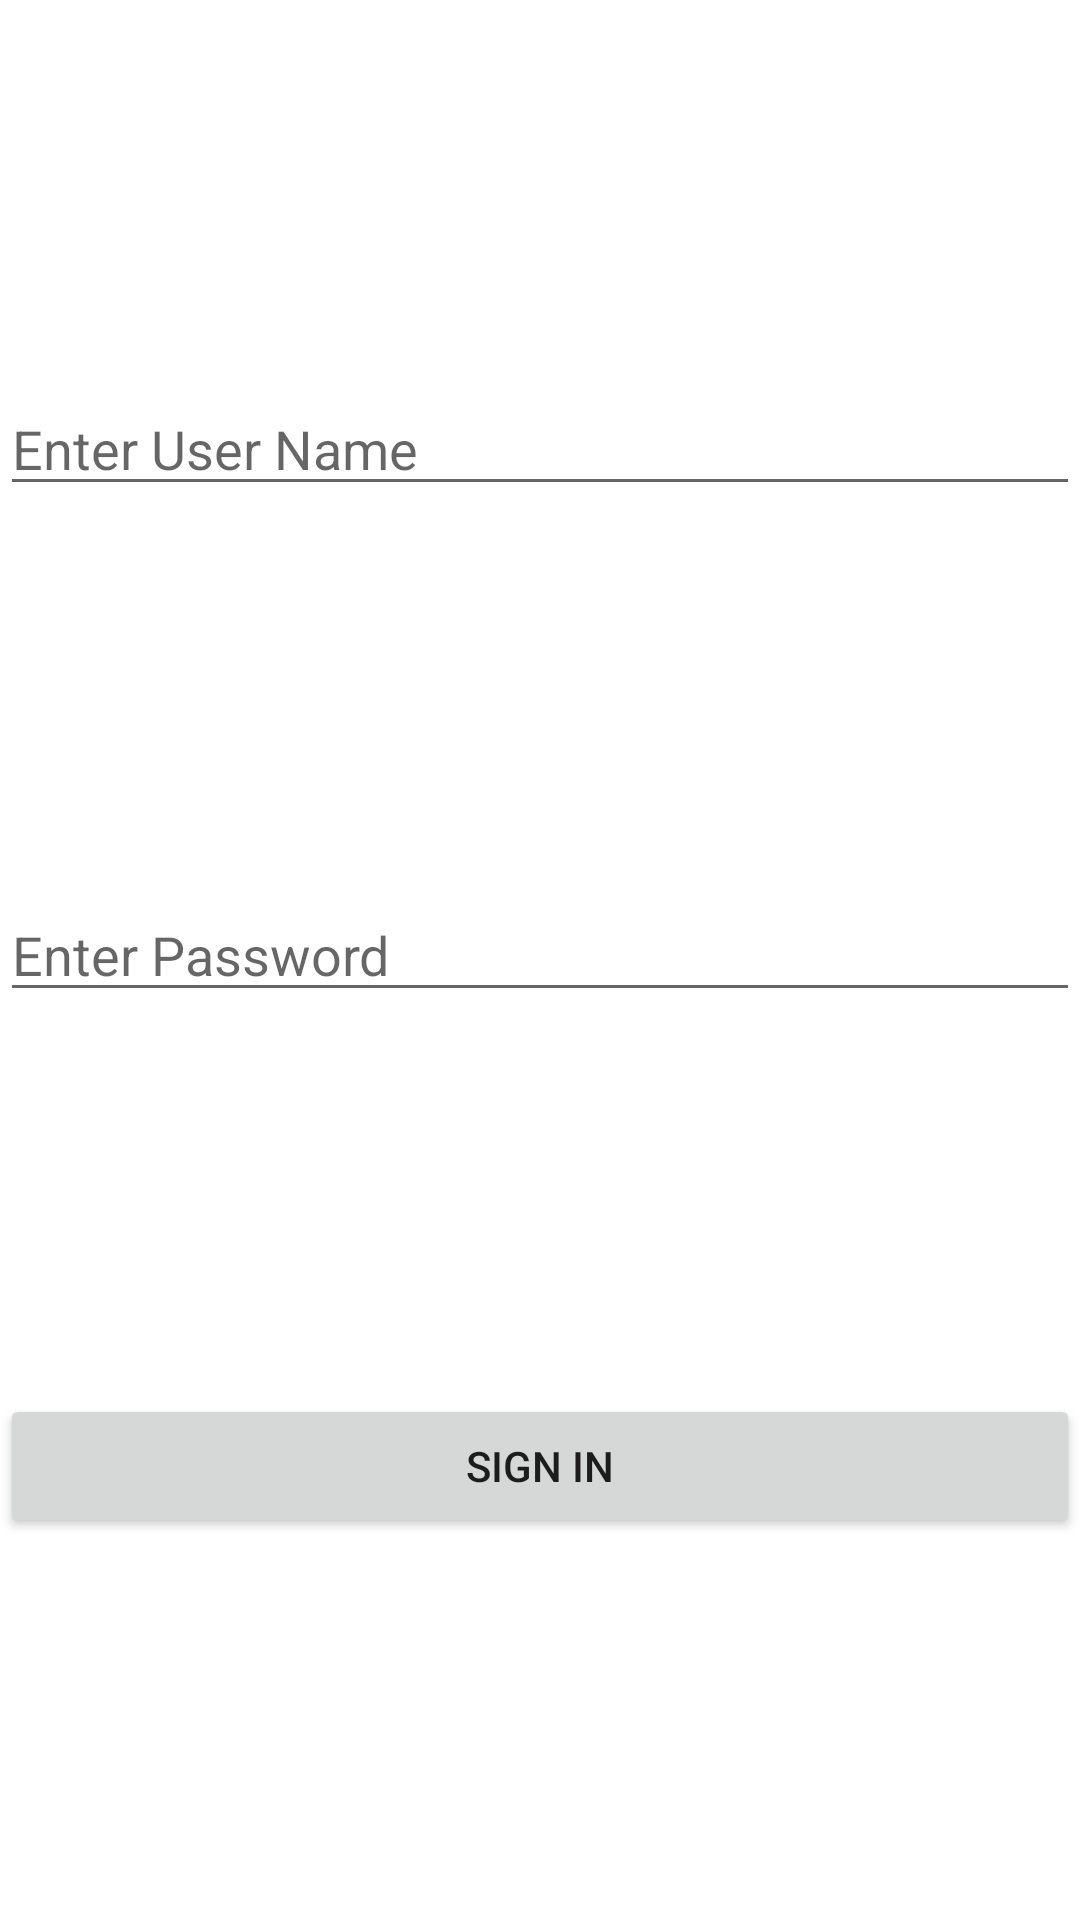

Here is an Android app screen rendered from its layout file. Give the layout XML and the strings, colors and styles it references.
<!-- AndroidManifest.xml: application theme Theme.SignUpAndSignIn -->
<!-- res/layout/sign_in.xml -->
<?xml version="1.0" encoding="utf-8"?>
<androidx.constraintlayout.widget.ConstraintLayout xmlns:android="http://schemas.android.com/apk/res/android"
    xmlns:app="http://schemas.android.com/apk/res-auto"
    xmlns:tools="http://schemas.android.com/tools"
    android:layout_width="match_parent"
    android:layout_height="match_parent"
    android:layout_margin="24dp">

    <EditText
        android:id="@+id/userNameEntry"
        android:layout_width="0dp"
        android:layout_height="wrap_content"
        android:ems="10"
        android:hint="Enter User Name"
        android:inputType="textPersonName"
        app:layout_constraintBottom_toTopOf="@+id/passwordEntry"
        app:layout_constraintEnd_toEndOf="parent"
        app:layout_constraintStart_toStartOf="parent"
        app:layout_constraintTop_toTopOf="parent"
        tools:ignore="TouchTargetSizeCheck" />

    <EditText
        android:id="@+id/passwordEntry"
        android:layout_width="0dp"
        android:layout_height="wrap_content"
        android:ems="10"
        android:hint="Enter Password"
        android:inputType="textPassword"
        app:layout_constraintBottom_toTopOf="@+id/signInButton"
        app:layout_constraintEnd_toEndOf="parent"
        app:layout_constraintStart_toStartOf="parent"
        app:layout_constraintTop_toBottomOf="@+id/userNameEntry"
        tools:ignore="TouchTargetSizeCheck" />

    <Button
        android:id="@+id/signInButton"
        android:layout_width="0dp"
        android:layout_height="wrap_content"
        android:text="Sign in"
        app:layout_constraintBottom_toBottomOf="parent"
        app:layout_constraintEnd_toEndOf="parent"
        app:layout_constraintStart_toStartOf="parent"
        app:layout_constraintTop_toBottomOf="@+id/passwordEntry" />
</androidx.constraintlayout.widget.ConstraintLayout>
<!-- resources referenced by this layout -->
<resources>
  <style name="Theme.SignUpAndSignIn" parent="Theme.MaterialComponents.DayNight.DarkActionBar">
          
          <item name="colorPrimary">@color/purple_500</item>
          <item name="colorPrimaryVariant">@color/purple_700</item>
          <item name="colorOnPrimary">@color/white</item>
          
          <item name="colorSecondary">@color/teal_200</item>
          <item name="colorSecondaryVariant">@color/teal_700</item>
          <item name="colorOnSecondary">@color/black</item>
          
          <item name="android:statusBarColor" tools:targetApi="l">?attr/colorPrimaryVariant</item>
          
      </style>
  <!-- not gathered from this repository: default colours our renderer supplied (Android Studio template values) -->
  <color name="purple_500">#FF6200EE</color>
  <color name="purple_700">#FF3700B3</color>
  <color name="teal_200">#FF03DAC5</color>
  <color name="teal_700">#FF018786</color>
  <color name="black">#FF000000</color>
  <color name="white">#FFFFFFFF</color>
</resources>
